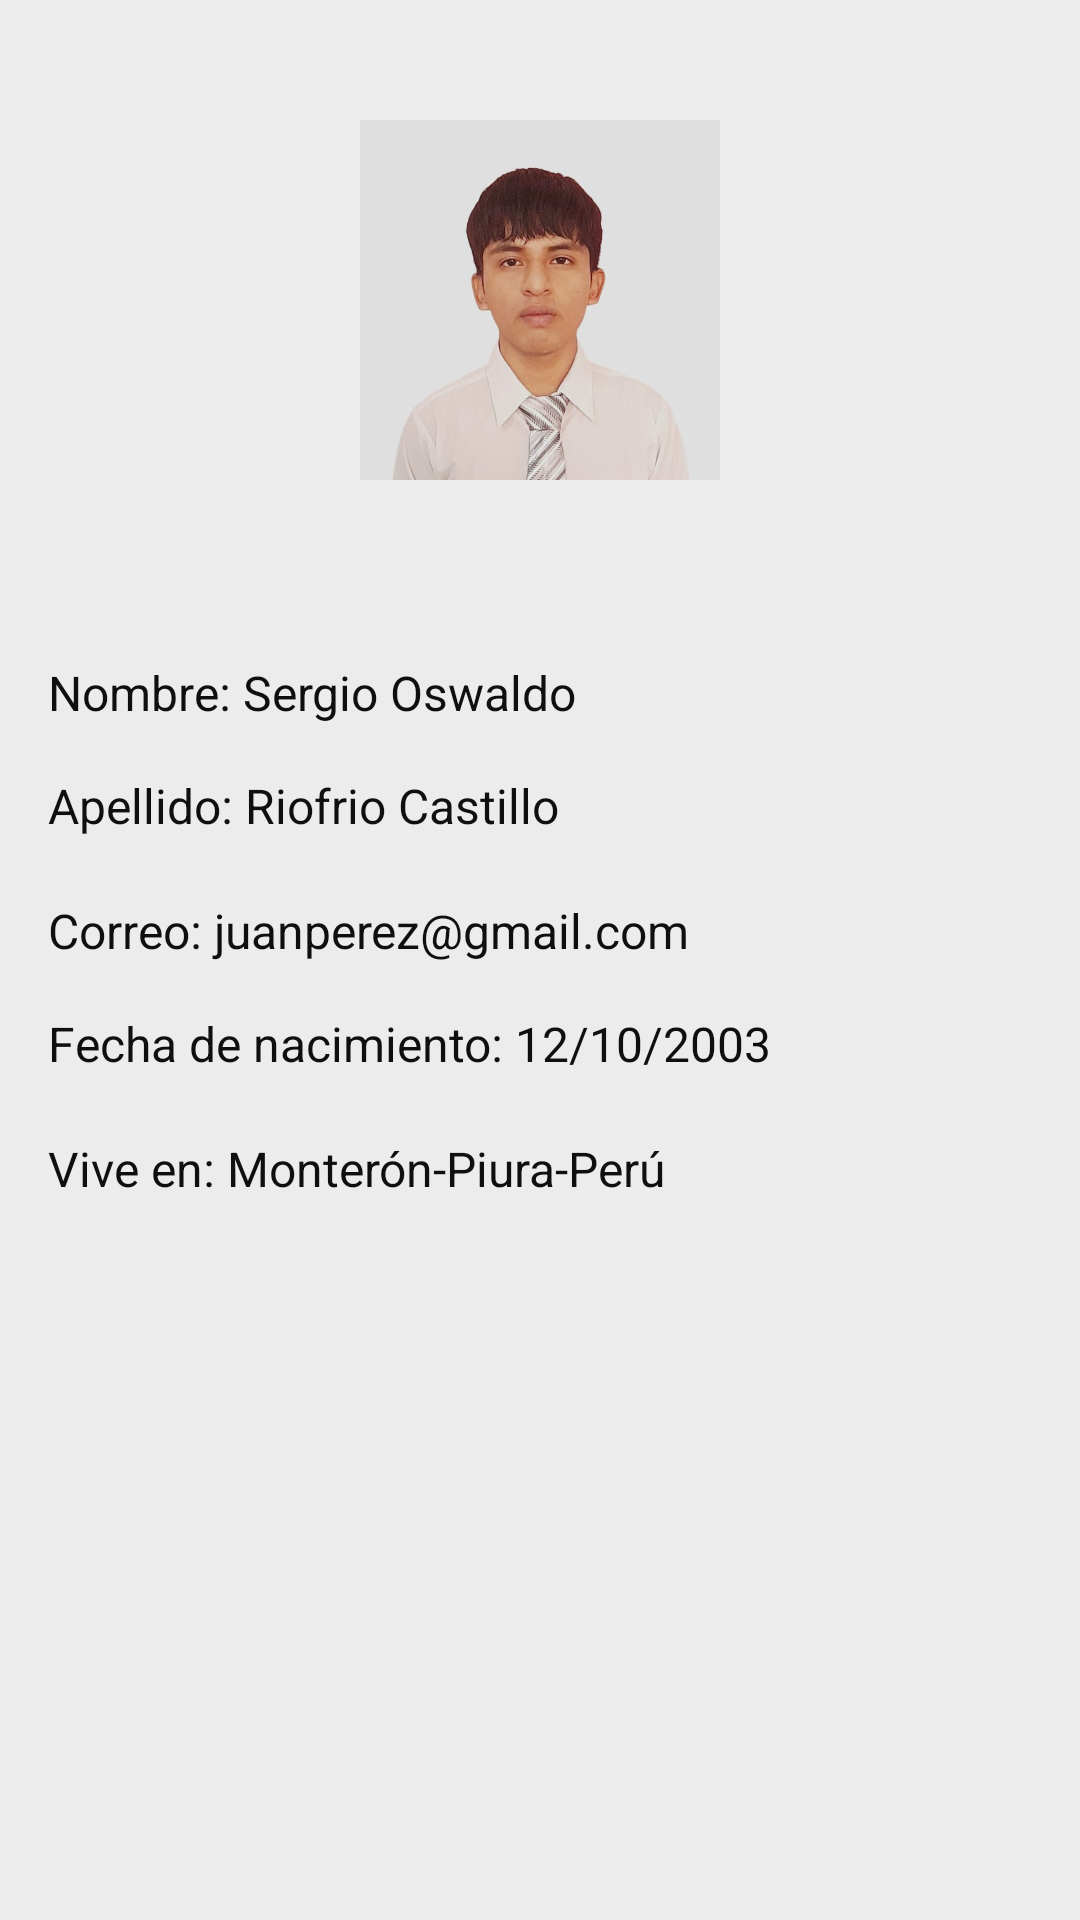

Here is an Android app screen rendered from its layout file. Give the layout XML and the strings, colors and styles it references.
<!-- AndroidManifest.xml: application theme Theme.FEELYOU -->
<!-- res/layout/activity_perfil.xml -->
<?xml version="1.0" encoding="utf-8"?>
<androidx.constraintlayout.widget.ConstraintLayout xmlns:android="http://schemas.android.com/apk/res/android"
    xmlns:app="http://schemas.android.com/apk/res-auto"
    xmlns:tools="http://schemas.android.com/tools"
    android:id="@+id/main"
    android:layout_width="match_parent"
    android:layout_height="match_parent"
    android:background="#EDECEC"
    android:padding="16dp"
    tools:context=".ActivityPerfil">

    <ImageView
        android:id="@+id/image_perfil"
        android:layout_width="120dp"
        android:layout_height="120dp"
        android:layout_marginTop="24dp"
        android:scaleType="centerCrop"
        android:src="@drawable/perfil"
        android:background="@drawable/circle_mask"
        android:clipToOutline="true"
        app:layout_constraintEnd_toEndOf="parent"
        app:layout_constraintHorizontal_bias="0.5"
        app:layout_constraintStart_toStartOf="parent"
        app:layout_constraintTop_toTopOf="parent" />

    <TextView
        android:id="@+id/tv_nombre"
        android:layout_width="0dp"
        android:layout_height="wrap_content"
        android:layout_marginTop="60dp"
        android:text="Nombre: Sergio Oswaldo"
        android:textColor="#0F0F0F"
        android:textSize="16sp"
        app:layout_constraintEnd_toEndOf="parent"
        app:layout_constraintHorizontal_bias="0.0"
        app:layout_constraintStart_toStartOf="parent"
        app:layout_constraintTop_toBottomOf="@id/image_perfil" />

    <TextView
        android:id="@+id/tv_fecha"
        android:layout_width="0dp"
        android:layout_height="wrap_content"
        android:layout_marginTop="16dp"
        android:text="Fecha de nacimiento: 12/10/2003"
        android:textColor="#0F0F0F"
        android:textSize="16sp"
        app:layout_constraintEnd_toEndOf="parent"
        app:layout_constraintHorizontal_bias="0.0"
        app:layout_constraintStart_toStartOf="parent"
        app:layout_constraintTop_toBottomOf="@id/tv_correo" />

    <TextView
        android:id="@+id/tv_lugar"
        android:layout_width="0dp"
        android:layout_height="wrap_content"
        android:layout_marginTop="20dp"
        android:text="Vive en: Monterón-Piura-Perú"
        android:textColor="#0F0F0F"
        android:textSize="16sp"
        app:layout_constraintEnd_toEndOf="parent"
        app:layout_constraintHorizontal_bias="0.0"
        app:layout_constraintStart_toStartOf="parent"
        app:layout_constraintTop_toBottomOf="@id/tv_fecha" />

    <TextView
        android:id="@+id/tv_correo"
        android:layout_width="0dp"
        android:layout_height="wrap_content"
        android:layout_marginTop="20dp"
        android:text="Correo: juanperez@gmail.com"
        android:textColor="#0F0F0F"
        android:textSize="16sp"
        app:layout_constraintEnd_toEndOf="parent"
        app:layout_constraintHorizontal_bias="0.0"
        app:layout_constraintStart_toStartOf="parent"
        app:layout_constraintTop_toBottomOf="@id/tv_apellido" />

    <TextView
        android:id="@+id/tv_apellido"
        android:layout_width="0dp"
        android:layout_height="wrap_content"
        android:layout_marginTop="16dp"
        android:text="Apellido: Riofrio Castillo"
        android:textColor="#0F0F0F"
        android:textSize="16sp"
        app:layout_constraintEnd_toEndOf="parent"
        app:layout_constraintHorizontal_bias="0.0"
        app:layout_constraintStart_toStartOf="parent"
        app:layout_constraintTop_toBottomOf="@id/tv_nombre" />

</androidx.constraintlayout.widget.ConstraintLayout>
<!-- resources referenced by this layout -->
<resources>
  <!-- drawable perfil: jpeg bitmap (drawable, 23131 bytes) -->
  <style name="Theme.FEELYOU" parent="Base.Theme.FEELYOU" />
  <style name="Base.Theme.FEELYOU" parent="Theme.Material3.DayNight.NoActionBar">
          
          
      </style>
</resources>
